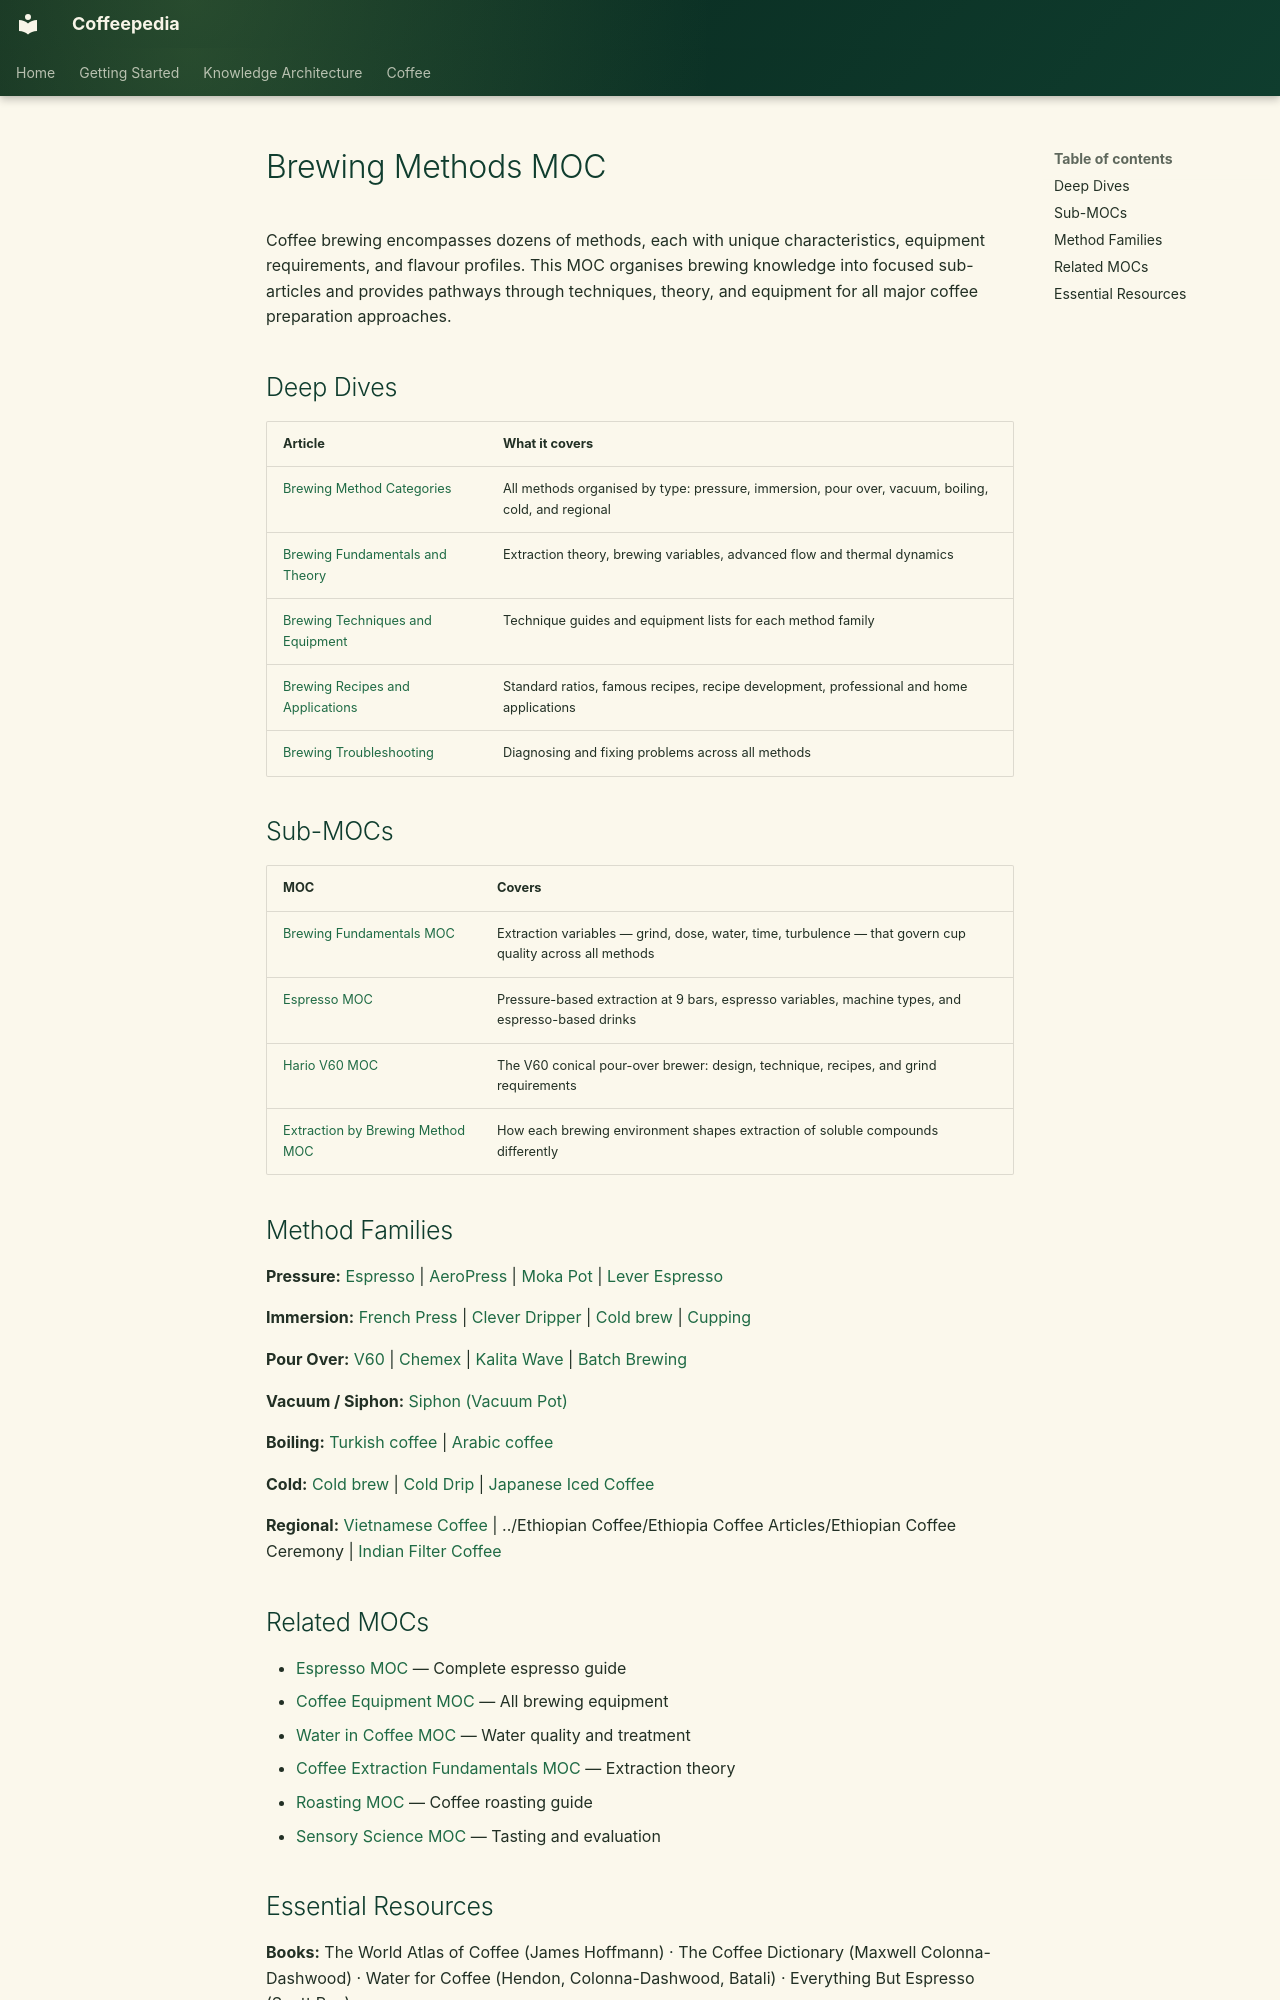

repository: Vauldt/all-about-coffee · page: coffee/maps-of-content/brewing-methods-moc/index.html · generator: mkdocs

---
tags: [coffee/brewing, coffee/brewing/methods]
aliases: [Brewing Methods MOC, Coffee Brewing Guide, Brewing Techniques]
created: 2026-04-27
updated: 2026-05-11
---

# Brewing Methods MOC

Coffee brewing encompasses dozens of methods, each with unique characteristics, equipment requirements, and flavour profiles. This MOC organises brewing knowledge into focused sub-articles and provides pathways through techniques, theory, and equipment for all major coffee preparation approaches.

## Deep Dives

| Article | What it covers |
| :--- | :--- |
| [Brewing Method Categories](../brewing-fundamentals/brewing-method-categories.md) | All methods organised by type: pressure, immersion, pour over, vacuum, boiling, cold, and regional |
| [Brewing Fundamentals and Theory](../brewing-fundamentals/brewing-fundamentals-and-theory.md) | Extraction theory, brewing variables, advanced flow and thermal dynamics |
| [Brewing Techniques and Equipment](../brewing-fundamentals/brewing-techniques-and-equipment.md) | Technique guides and equipment lists for each method family |
| [Brewing Recipes and Applications](../brewing-fundamentals/brewing-recipes-and-applications.md) | Standard ratios, famous recipes, recipe development, professional and home applications |
| [Brewing Troubleshooting](../brewing-methods/brewing-troubleshooting.md) | Diagnosing and fixing problems across all methods |

## Sub-MOCs

| MOC | Covers |
| :--- | :--- |
| [Brewing Fundamentals MOC](brewing-fundamentals-moc.md) | Extraction variables — grind, dose, water, time, turbulence — that govern cup quality across all methods |
| [Espresso MOC](espresso-moc.md) | Pressure-based extraction at 9 bars, espresso variables, machine types, and espresso-based drinks |
| [Hario V60 MOC](hario-v60-moc.md) | The V60 conical pour-over brewer: design, technique, recipes, and grind requirements |
| [Extraction by Brewing Method MOC](extraction-by-brewing-method-moc.md) | How each brewing environment shapes extraction of soluble compounds differently |

## Method Families

**Pressure:** [Espresso](../coffee-brewing-espresso/espresso.md) | [AeroPress](../brewing-fundamentals/aeropress.md) | [Moka Pot](../coffee-equipment/moka-pot.md) | [Lever Espresso](../coffee-brewing/lever-espresso.md)

**Immersion:** [French Press](../brewing/french-press.md) | [Clever Dripper](../coffee-brewing/clever-dripper.md) | [Cold brew](../coffee-brewing/cold-brew.md) | [Cupping](../tasting-coffee/cupping.md)

**Pour Over:** [V60](../coffee-equipment/v60.md) | [Chemex](../coffee-equipment/chemex.md) | [Kalita Wave](../coffee-equipment/kalita-wave.md) | [Batch Brewing](../coffee-brewing/batch-brewing.md)

**Vacuum / Siphon:** [Siphon (Vacuum Pot)](../coffee-brewing/siphon-vacuum-pot.md)

**Boiling:** [Turkish coffee](../coffee-brewing/turkish-coffee.md) | [Arabic coffee](../coffee-brewing/arabic-coffee.md)

**Cold:** [Cold brew](../coffee-brewing/cold-brew.md) | [Cold Drip](../coffee-brewing/cold-drip.md) | [Japanese Iced Coffee](../coffee-brewing/japanese-iced-coffee.md)

**Regional:** [Vietnamese Coffee](../coffee-brewing/vietnamese-coffee.md) | ../Ethiopian Coffee/Ethiopia Coffee Articles/Ethiopian Coffee Ceremony | [Indian Filter Coffee](../coffee-brewing/indian-filter-coffee.md)
